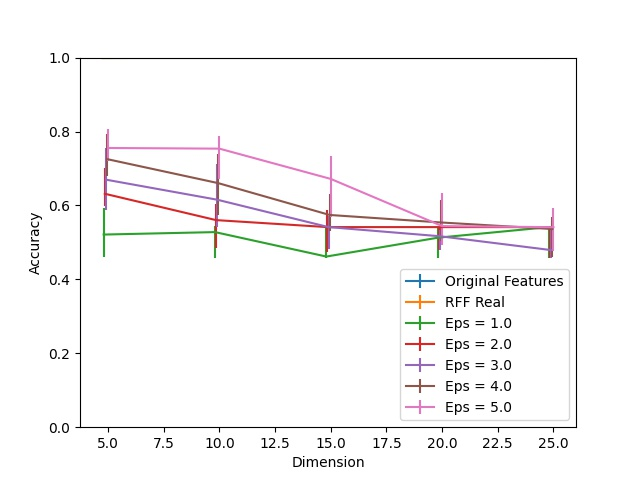

Source data for this figure (header and first rows):
Dimension, RFF Real, RFF Real 25, RFF Real 75, Eps = 1.0, Eps = 1.0 25, Eps = 1.0 75, Eps = 2.0, Eps = 2.0 25, Eps = 2.0 75, Eps = 3.0, Eps = 3.0 25, Eps = 3.0 75, Eps = 4.0, Eps = 4.0 25, Eps = 4.0 75, Eps = 5.0, Eps = 5.0 25, Eps = 5.0 75, Original Features
5, 0.9987, 0.001693, 0.0009115, 0.5212, 0.06198, 0.07135, 0.6316, 0.03451, 0.0694, 0.6698, 0.08268, 0.08464, 0.7254, 0.04557, 0.06823, 0.7555, 0.03646, 0.0526, 1.0
10, 1.0, 0.0, 0.0, 0.5279, 0.0707, 0.01654, 0.5603, 0.0763, 0.04323, 0.6155, 0.07461, 0.09583, 0.6603, 0.08672, 0.07904, 0.7536, 0.08164, 0.03503, 1.0
15, 1.0, 0.0, 0.0, 0.4617, 0.003125, 0.07969, 0.5414, 0.06758, 0.04661, 0.5414, 0.05807, 0.02995, 0.5742, 0.04349, 0.05664, 0.6717, 0.1021, 0.06068, 1.0
20, 1.0, 0.0, 0.0, 0.5126, 0.05404, 0.02878, 0.5414, 0.06107, 0.0002604, 0.5167, 0.03633, 0.01797, 0.5539, 0.05078, 0.06159, 0.5441, 0.05247, 0.08841, 1.0
25, 1.0, 0.0, 0.0, 0.5414, 0.08281, 0.0, 0.5414, 0.08281, 0.0, 0.4792, 0.02057, 0.06224, 0.5362, 0.07474, 0.03229, 0.5411, 0.06562, 0.05182, 1.0
